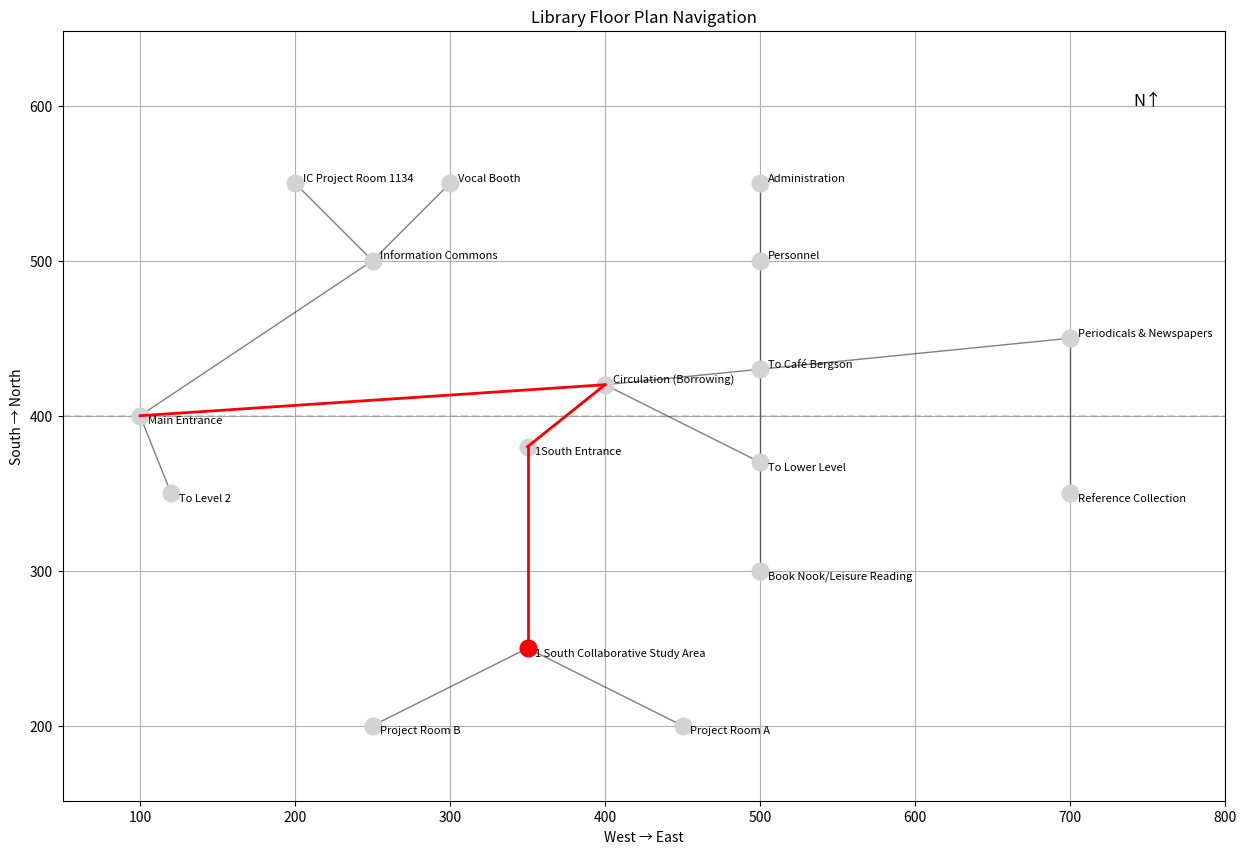
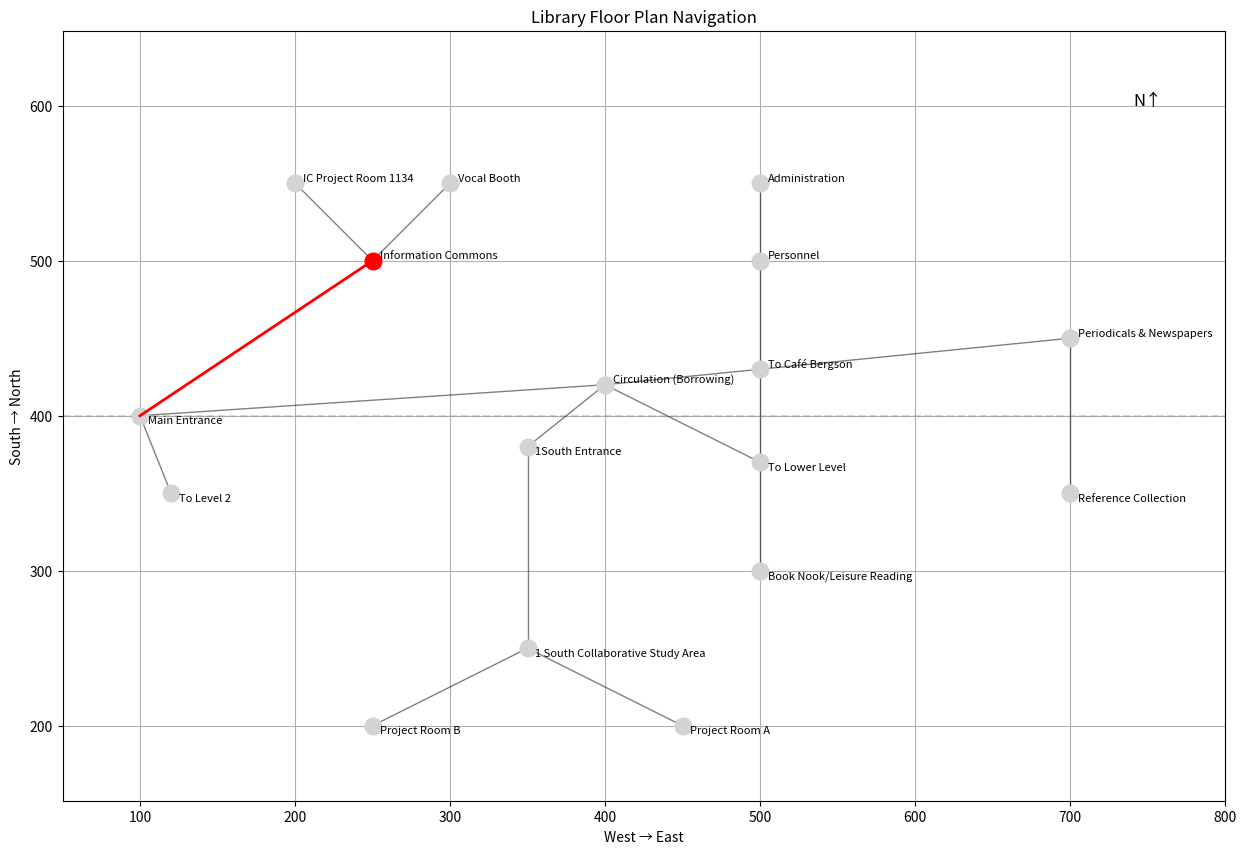
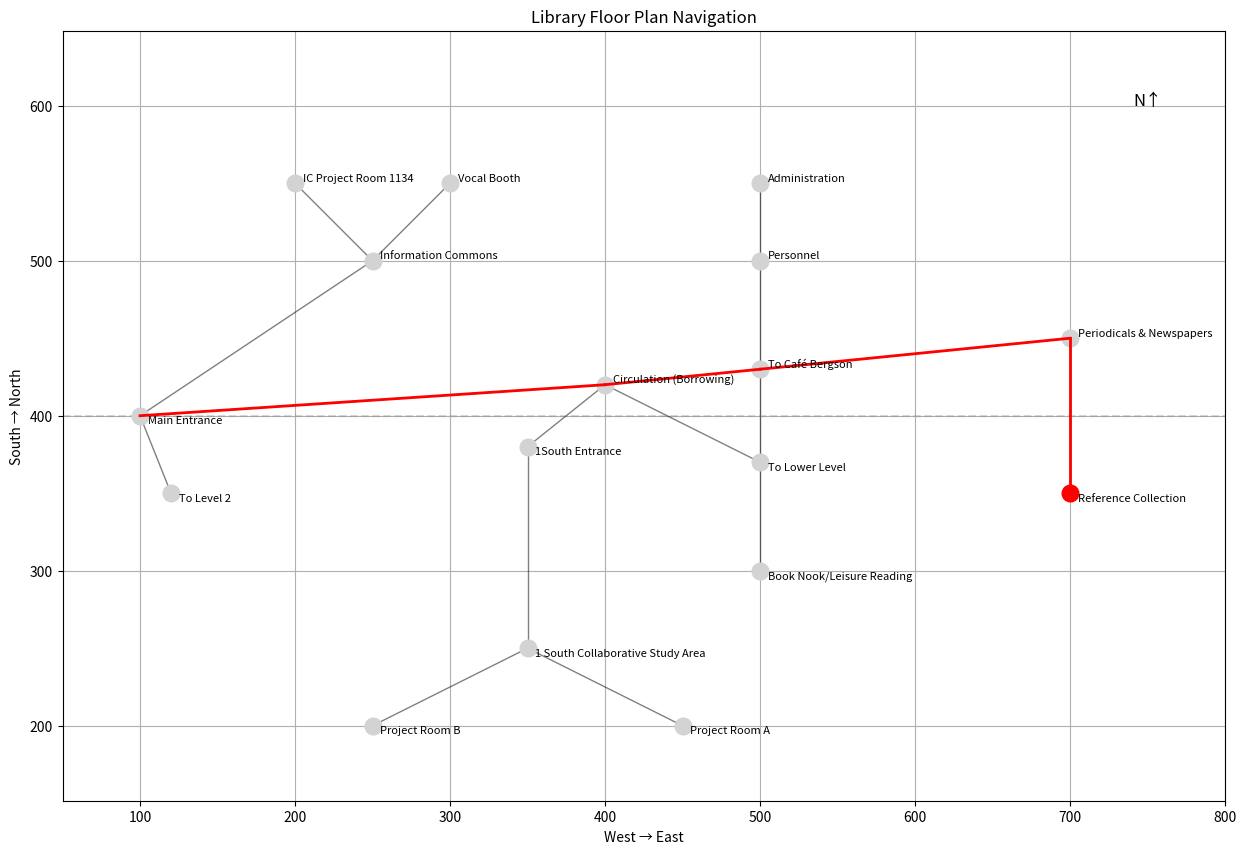
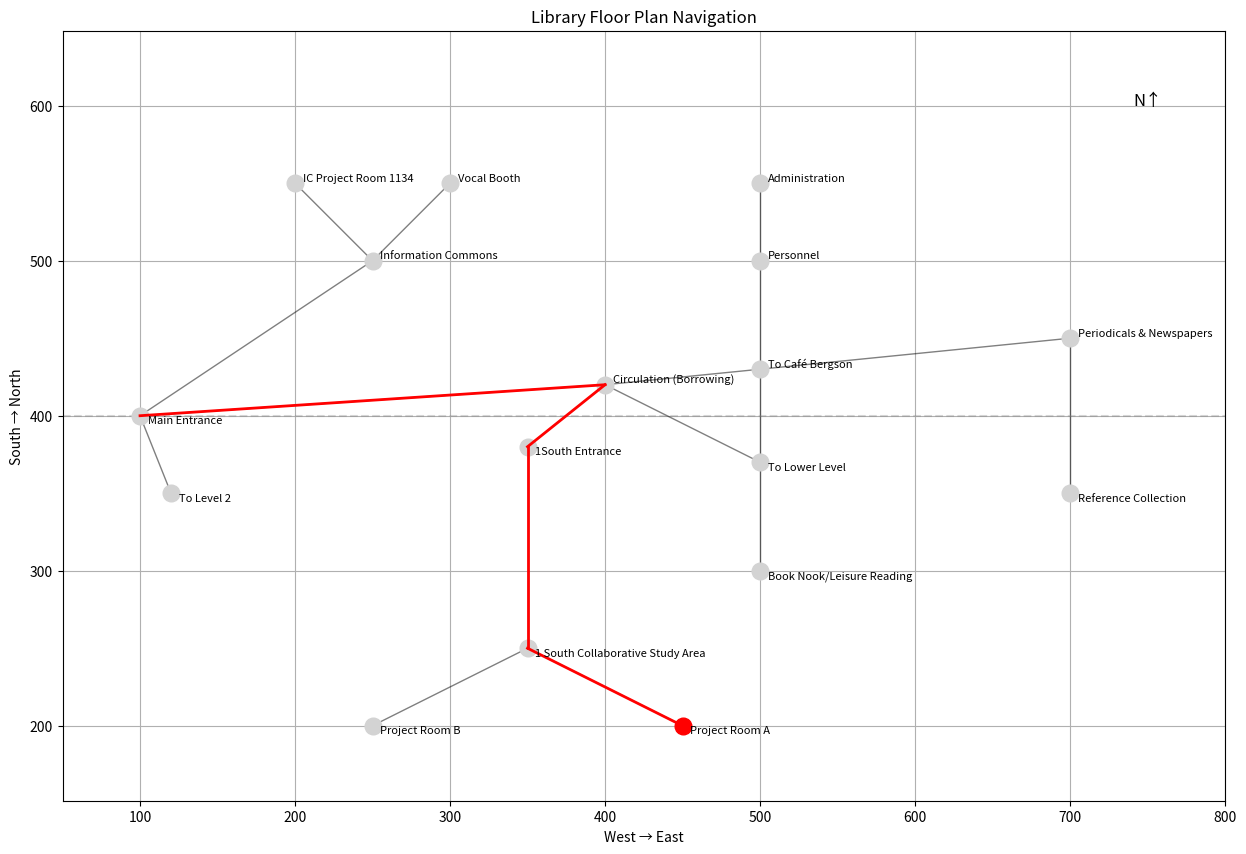
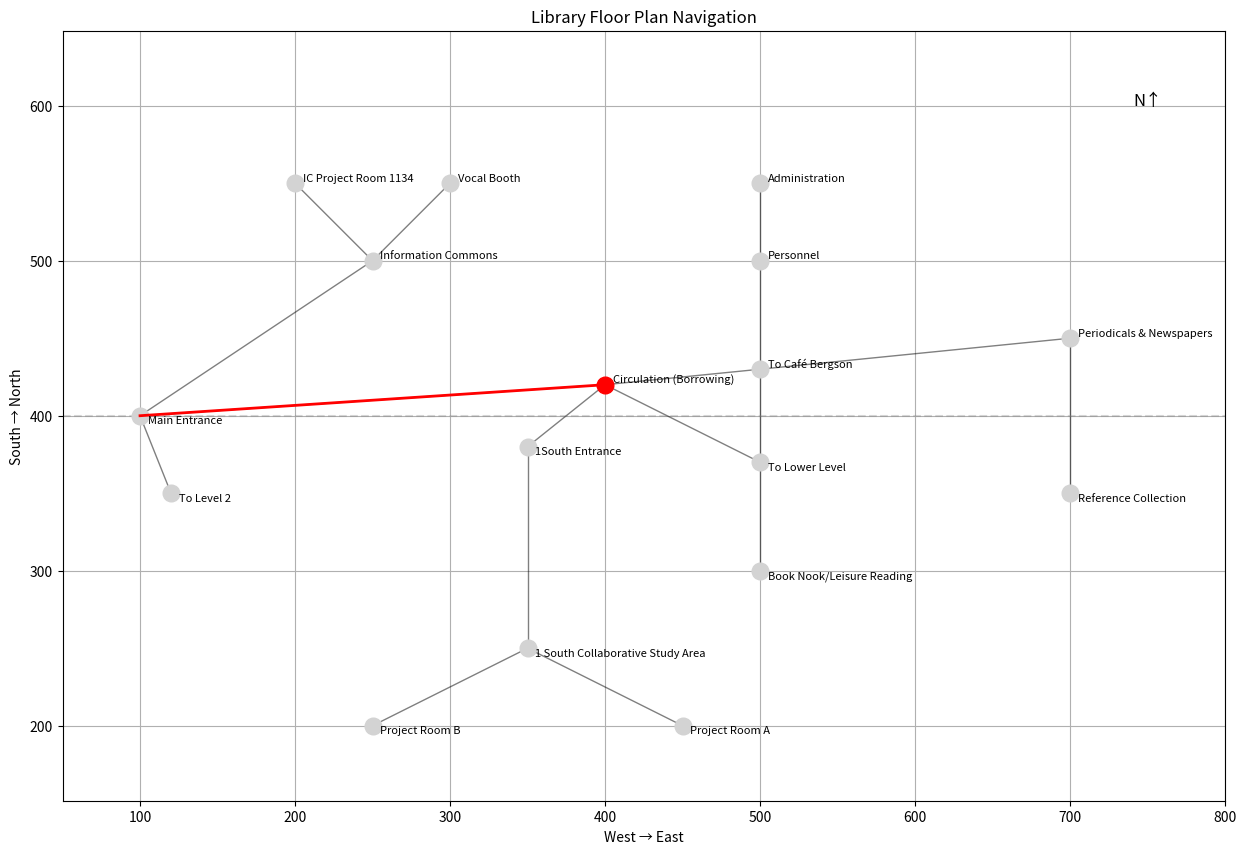

Here is the Python script that generated these plots, in order: (Note: this script raises an exception after producing the figures.)
import matplotlib.pyplot as plt
import math
import networkx as nx
from difflib import get_close_matches

class ReceptionistSystem:
    def __init__(self):
        # Room aliases for common terms and variations
        self.room_aliases = {
            "1south": "southCollaborativeStudyArea",
            "1 south": "southCollaborativeStudyArea",
            "one south": "southCollaborativeStudyArea",
            "information commons": "johnPMcGowanInformationCommons",
            "info commons": "johnPMcGowanInformationCommons",
            "project room 1134": "icProjectRoom1134",
            "vocal booth": "vocalBooth",
            "book nook": "bookNookLeisureReading",
            "leisure reading": "bookNookLeisureReading",
            "project room a": "projectRoomA",
            "project room b": "projectRoomB",
            "level 2": "toLevel2",
            "cafe": "toCafeBergson",
            "cafe bergson": "toCafeBergson",
            "lower level": "toLowerLevel",
            "admin": "administration",
            "periodicals": "periodicalsNewspapersReadingRoom",
            "newspapers": "periodicalsNewspapersReadingRoom",
            "reference": "referenceCollection",
            "circulation": "circulation",
            "borrowing": "circulation",
            "help desk": "circulation",
            "front desk": "circulation",
            "main desk": "circulation",
            "computers": "johnPMcGowanInformationCommons",
            "study rooms": "southCollaborativeStudyArea",
            "group study": "southCollaborativeStudyArea",
            "quiet reading": "bookNookLeisureReading",
            "stairs up": "toLevel2",
            "stairs down": "toLowerLevel",
            "staff offices": "administration",
            "recording booth": "vocalBooth"
        }

        # Area descriptors for lost users
        self.area_descriptors = {
            "large open space with computers": ["johnPMcGowanInformationCommons"],
            "quiet study area with tables": ["southCollaborativeStudyArea", "periodicalsNewspapersReadingRoom"],
            "near stairs": ["toLevel2", "toLowerLevel", "toCafeBergson"],
            "near entrance": ["mainEntrance", "southEntrance"],
            "near bookshelves": ["referenceCollection", "bookNookLeisureReading"],
            "small rooms": ["projectRoomA", "projectRoomB", "icProjectRoom1134", "vocalBooth"],
            "service desk": ["circulation", "administration"],
            "glass walls": ["projectRoomA", "projectRoomB", "icProjectRoom1134"],
            "main hallway": ["mainEntrance", "circulation", "toCafeBergson"],
            "computers and printers": ["johnPMcGowanInformationCommons"],
            "study tables": ["southCollaborativeStudyArea", "periodicalsNewspapersReadingRoom"],
            "help desk area": ["circulation"],
            "comfortable seating": ["bookNookLeisureReading"],
            "staff area": ["personnel", "administration"],
            "meeting rooms": ["projectRoomA", "projectRoomB"],
            "recording space": ["vocalBooth"]
        }

        # Location features and details
        self.location_features = {
            "mainEntrance": {
                "features": ["automatic doors", "security gates", "welcome desk", "building directory"],
                "nearby": ["information commons", "level 2 stairs"],
                "identifiers": ["main doors", "security gates", "entrance mat"]
            },
            "johnPMcGowanInformationCommons": {
                "features": ["computer workstations", "large open space", "help desk", "printers"],
                "nearby": ["main entrance", "project rooms", "vocal booth"],
                "identifiers": ["rows of computers", "printing station", "help desk"]
            },
            "southCollaborativeStudyArea": {
                "features": ["group study tables", "whiteboard walls", "1South sign", "collaborative space"],
                "nearby": ["project rooms", "main hallway"],
                "identifiers": ["1South sign", "study tables", "whiteboards"]
            },
            "projectRoomA": {
                "features": ["glass walls", "conference table", "wall-mounted display", "whiteboard"],
                "nearby": ["1South study area", "project room B"],
                "identifiers": ["room number", "glass-walled room", "meeting space"]
            },
            "projectRoomB": {
                "features": ["glass walls", "conference table", "wall-mounted display", "whiteboard"],
                "nearby": ["1South study area", "project room A"],
                "identifiers": ["room number", "glass-walled room", "meeting space"]
            },
            "icProjectRoom1134": {
                "features": ["glass walls", "technology setup", "presentation screen"],
                "nearby": ["information commons", "vocal booth"],
                "identifiers": ["room 1134", "IC project room", "glass walls"]
            },
            "vocalBooth": {
                "features": ["soundproof walls", "recording equipment", "microphone"],
                "nearby": ["information commons", "project room 1134"],
                "identifiers": ["recording booth", "soundproof room"]
            },
            "circulation": {
                "features": ["service desk", "self-checkout machines", "hold shelf"],
                "nearby": ["main hallway", "café entrance", "1South entrance"],
                "identifiers": ["main desk", "checkout stations", "help desk"]
            },
            "toCafeBergson": {
                "features": ["staircase", "café signage", "seating area"],
                "nearby": ["circulation desk", "periodicals"],
                "identifiers": ["café sign", "upward stairs", "coffee shop entrance"]
            },
            "toLowerLevel": {
                "features": ["staircase", "level signage", "directory"],
                "nearby": ["book nook", "personnel offices"],
                "identifiers": ["downward stairs", "lower level sign"]
            },
            "bookNookLeisureReading": {
                "features": ["comfortable seating", "magazine displays", "quiet area"],
                "nearby": ["lower level stairs", "reference collection"],
                "identifiers": ["casual seating", "reading nook"]
            },
            "administration": {
                "features": ["staff offices", "administrative suite", "meeting room"],
                "nearby": ["personnel office", "lower level entrance"],
                "identifiers": ["admin suite", "staff area"]
            },
            "periodicalsNewspapersReadingRoom": {
                "features": ["newspaper racks", "magazine displays", "study tables", "current periodicals"],
                "nearby": ["reference collection", "café entrance"],
                "identifiers": ["newspaper racks", "magazine shelves"]
            },
            "referenceCollection": {
                "features": ["reference books", "study carrels", "quiet area"],
                "nearby": ["periodicals room", "book nook"],
                "identifiers": ["reference shelves", "study carrels"]
            },
            "personnel": {
                "features": ["staff offices", "workroom"],
                "nearby": ["administration", "lower level entrance"],
                "identifiers": ["staff offices", "personnel sign"]
            },
            "toLevel2": {
                "features": ["staircase", "level signage", "directory"],
                "nearby": ["main entrance", "information commons"],
                "identifiers": ["upward stairs", "level 2 sign"]
            },
            "southEntrance": {
                "features": ["entrance doors", "1South signage", "study area entrance"],
                "nearby": ["circulation desk", "collaborative study area"],
                "identifiers": ["1South entrance", "study area doors"]
            }
        }

        # Define the main hallway y-coordinate as reference
        HALLWAY_Y = 400
        
        # Floor plan configuration
        self.floor_plan = {
            "nodes": {
                # West end
                "mainEntrance": {"x": 100, "y": HALLWAY_Y, "label": "Main Entrance", "color": "lightgray"},
                "toLevel2": {"x": 120, "y": HALLWAY_Y - 50, "label": "To Level 2", "color": "lightgray"},
                
                # Information Commons area
                "johnPMcGowanInformationCommons": {"x": 250, "y": HALLWAY_Y + 100, "label": "Information Commons", "color": "lightgray"},
                "icProjectRoom1134": {"x": 200, "y": HALLWAY_Y + 150, "label": "IC Project Room 1134", "color": "lightgray"},
                "vocalBooth": {"x": 300, "y": HALLWAY_Y + 150, "label": "Vocal Booth", "color": "lightgray"},
                
                # Central area
                "circulation": {"x": 400, "y": HALLWAY_Y + 20, "label": "Circulation (Borrowing)", "color": "lightgray"},
                
                # 1South area
                "southEntrance": {"x": 350, "y": HALLWAY_Y - 20, "label": "1South Entrance", "color": "lightgray"},
                "southCollaborativeStudyArea": {"x": 350, "y": HALLWAY_Y - 150, "label": "1 South Collaborative Study Area", "color": "lightgray"},
                "projectRoomB": {"x": 250, "y": HALLWAY_Y - 200, "label": "Project Room B", "color": "lightgray"},
                "projectRoomA": {"x": 450, "y": HALLWAY_Y - 200, "label": "Project Room A", "color": "lightgray"},
                
                # East central area
                "toCafeBergson": {"x": 500, "y": HALLWAY_Y + 30, "label": "To Café Bergson", "color": "lightgray"},
                "toLowerLevel": {"x": 500, "y": HALLWAY_Y - 30, "label": "To Lower Level", "color": "lightgray"},
                "bookNookLeisureReading": {"x": 500, "y": HALLWAY_Y - 100, "label": "Book Nook/Leisure Reading", "color": "lightgray"},
                
                # North tower
                "personnel": {"x": 500, "y": HALLWAY_Y + 100, "label": "Personnel", "color": "lightgray"},
                "administration": {"x": 500, "y": HALLWAY_Y + 150, "label": "Administration", "color": "lightgray"},
                
                # East end
                "periodicalsNewspapersReadingRoom": {"x": 700, "y": HALLWAY_Y + 50, "label": "Periodicals & Newspapers", "color": "lightgray"},
                "referenceCollection": {"x": 700, "y": HALLWAY_Y - 50, "label": "Reference Collection", "color": "lightgray"}
            },
            "edges": [
                # Main entrance connections
                {"from": "mainEntrance", "to": "toLevel2", "weight": 50},
                {"from": "mainEntrance", "to": "johnPMcGowanInformationCommons", "weight": 150},
                
                # Information Commons connections
                {"from": "johnPMcGowanInformationCommons", "to": "icProjectRoom1134", "weight": 100},
                {"from": "johnPMcGowanInformationCommons", "to": "vocalBooth", "weight": 100},
                
                # Main hallway connections
                {"from": "mainEntrance", "to": "circulation", "weight": 300},
                {"from": "circulation", "to": "toCafeBergson", "weight": 100},
                
                # 1South connections
                {"from": "circulation", "to": "southEntrance", "weight": 50},
                {"from": "southEntrance", "to": "southCollaborativeStudyArea", "weight": 150},
                {"from": "southCollaborativeStudyArea", "to": "projectRoomB", "weight": 100},
                {"from": "southCollaborativeStudyArea", "to": "projectRoomA", "weight": 100},
                
                # East central connections
                {"from": "circulation", "to": "toLowerLevel", "weight": 100},
                {"from": "toLowerLevel", "to": "bookNookLeisureReading", "weight": 100},
                
                # North tower connections
                {"from": "toLowerLevel", "to": "personnel", "weight": 100},
                {"from": "personnel", "to": "administration", "weight": 50},
                
                # East end connections
                {"from": "toCafeBergson", "to": "periodicalsNewspapersReadingRoom", "weight": 200},
                {"from": "periodicalsNewspapersReadingRoom", "to": "referenceCollection", "weight": 100}
            ]
        }
        
        # Initialize NetworkX graph for pathfinding
        self.nx_graph = nx.Graph()
        for edge in self.floor_plan["edges"]:
            self.nx_graph.add_edge(edge["from"], edge["to"], weight=edge["weight"])

    def find_user_location(self, description: str, additional_details: str = None) -> dict:
        """Attempt to determine user's location based on their description."""
        description = description.lower()
        potential_locations = {}
        
        # First pass: Check for exact room numbers or names
        for alias, room_id in self.room_aliases.items():
            if alias in description:
                return {
                    "locations": [{
                        "id": room_id,
                        "name": self.floor_plan["nodes"][room_id]["label"],
                        "confidence": 1.0
                    }],
                    "needs_clarification": False
                }
        
        # Second pass: Parse area descriptors
        for descriptor, locations in self.area_descriptors.items():
            if descriptor in description:
                for location in locations:
                    if location not in potential_locations:
                        potential_locations[location] = 0.0
                    potential_locations[location] += 0.3
        
        # Third pass: Check for specific features
        for location, details in self.location_features.items():
            for feature in details["features"]:
                if feature in description:
                    if location not in potential_locations:
                        potential_locations[location] = 0.0
                    potential_locations[location] += 0.4
            
            for nearby in details["nearby"]:
                if nearby in description:
                    if location not in potential_locations:
                        potential_locations[location] = 0.0
                    potential_locations[location] += 0.2
        
        # Sort and format results
        sorted_locations = sorted(
            [(k, v) for k, v in potential_locations.items()],
            key=lambda x: x[1],
            reverse=True
        )
        
        results = []
        for location_id, confidence in sorted_locations[:3]:
            results.append({
                "id": location_id,
                "name": self.floor_plan["nodes"][location_id]["label"],
                "confidence": min(1.0, confidence)
            })
        
        return {
            "locations": results,
            "needs_clarification": len(results) > 1 or (results and results[0]["confidence"] < 0.7)
        }

    def get_clarifying_questions(self, potential_locations: list) -> list:
        """Generate relevant follow-up questions based on potential locations."""
        questions = []
        
        # Get unique features from potential locations
        all_features = set()
        for loc in potential_locations:
            if loc["id"] in self.location_features:
                all_features.update(self.location_features[loc["id"]]["features"])
        
        # Generate specific questions
        questions.extend([
            f"Do you see any of these features: {', '.join(list(all_features)[:3])}?",
            "Are you near any stairs or elevators?",
            "Can you see any room numbers or signs?",
            "Are you in a quiet study area or a more active space?",
            "Do you see any service desks or help stations nearby?",
            "Are there computer workstations in your vicinity?"
        ])
        
        return questions

    def handle_lost_user(self, initial_description: str) -> dict:
        """Main method to handle a lost user scenario."""
        # First attempt to locate user
        location_results = self.find_user_location(initial_description)
        
        response = {
            "possible_locations": location_results["locations"],
            "needs_clarification": location_results["needs_clarification"],
            "clarifying_questions": [],
            "directions": []
        }
        
        # If we need more information
        if location_results["needs_clarification"]:
            response["clarifying_questions"] = self.get_clarifying_questions(
                location_results["locations"]
            )
        # If we're confident about the location
        elif location_results["locations"]:
            start_location = location_results["locations"][0]["id"]
            response["directions"] = self.get_directions(
                start_location, 
                "mainEntrance"  # Default to directions to main entrance
            )
            
            # Highlight the path on the map
            self.highlight_room(start_location)
            path = nx.shortest_path(self.nx_graph, start_location, "mainEntrance")
            self.visualize_map(path)
        
        return response

    def visualize_map(self, highlight_path=None):
        """Visualize the floor plan with optional path highlighting."""
        plt.figure(figsize=(15, 10))
        
        # Plot edges first
        for edge in self.floor_plan["edges"]:
            start = self.floor_plan["nodes"][edge["from"]]
            end = self.floor_plan["nodes"][edge["to"]]
            plt.plot([start["x"], end["x"]], [start["y"], end["y"]], 
                    'k-', linewidth=1, alpha=0.5)

        # Plot main hallway as a reference line
        plt.axhline(y=400, color='gray', linestyle='--', alpha=0.3)

        # Plot nodes
        for node_id, node in self.floor_plan["nodes"].items():
            plt.plot(node["x"], node["y"], 'o', 
                    color=node["color"], markersize=12)
            # Adjust label positions based on node location relative to hallway
            if node["y"] > 400:  # Above hallway
                va = 'bottom'
            else:  # Below hallway
                va = 'top'
            plt.text(node["x"] + 5, node["y"], node["label"], 
                    fontsize=8, ha='left', va=va)

        # Highlight path if specified
        if highlight_path:
            for i in range(len(highlight_path) - 1):
                start = self.floor_plan["nodes"][highlight_path[i]]
                end = self.floor_plan["nodes"][highlight_path[i + 1]]
                plt.plot([start["x"], end["x"]], [start["y"], end["y"]], 
                        'r-', linewidth=2)

        plt.title("Library Floor Plan Navigation")
        plt.xlabel("West → East")
        plt.ylabel("South → North")
        plt.grid(True)
        
        # Set fixed aspect ratio and adjust limits
        plt.axis('equal')
        plt.xlim(50, 800)
        plt.ylim(150, 650)
        
        # Add compass direction
        plt.text(750, 600, 'N↑', fontsize=12, ha='center')
        
        plt.show()

    def find_closest_room_match(self, query):
        """Find the closest matching room from the query using room aliases."""
        query = query.lower().strip()
        
        if query in self.room_aliases:
            return self.room_aliases[query]
            
        possible_matches = []
        for alias, room_id in self.room_aliases.items():
            if query in alias or alias in query:
                possible_matches.append(room_id)
                
        if possible_matches:
            return possible_matches[0]
            
        room_labels = {node["label"].lower(): room_id 
                      for room_id, node in self.floor_plan["nodes"].items()}
        matches = get_close_matches(query, room_labels.keys(), n=1, cutoff=0.6)
        
        if matches:
            return room_labels[matches[0]]
        return None

    def get_directions(self, start, goal):
        """Generate step-by-step directions between two locations."""
        try:
            path = nx.shortest_path(self.nx_graph, start, goal, weight="weight")
            
            directions = []
            for i in range(len(path) - 1):
                current_node = self.floor_plan["nodes"][path[i]]
                next_node = self.floor_plan["nodes"][path[i + 1]]
                
                # Calculate relative position (left/right/ahead)
                dx = next_node["x"] - current_node["x"]
                dy = next_node["y"] - current_node["y"]
                
                # Get current and next location names
                current_name = current_node["label"]
                next_name = next_node["label"]
                
                # Generate direction based on relative positions
                if abs(dx) > abs(dy):  # Primarily east-west movement
                    if dx > 0:
                        if dy > 20:  # Slightly north
                            directions.append(f"From {current_name}, head east and slightly to your right to reach {next_name}")
                        elif dy < -20:  # Slightly south
                            directions.append(f"From {current_name}, head east and slightly to your left to reach {next_name}")
                        else:
                            directions.append(f"From {current_name}, continue straight east along the hallway to reach {next_name}")
                    else:
                        if dy > 20:  # Slightly north
                            directions.append(f"From {current_name}, head west and slightly to your right to reach {next_name}")
                        elif dy < -20:  # Slightly south
                            directions.append(f"From {current_name}, head west and slightly to your left to reach {next_name}")
                        else:
                            directions.append(f"From {current_name}, continue straight west along the hallway to reach {next_name}")
                else:  # Primarily north-south movement
                    if dy > 0:
                        if dx > 20:  # Slightly east
                            directions.append(f"From {current_name}, turn right and head north to reach {next_name}")
                        elif dx < -20:  # Slightly west
                            directions.append(f"From {current_name}, turn left and head north to reach {next_name}")
                        else:
                            directions.append(f"From {current_name}, head straight north to reach {next_name}")
                    else:
                        if dx > 20:  # Slightly east
                            directions.append(f"From {current_name}, turn right and head south to reach {next_name}")
                        elif dx < -20:  # Slightly west
                            directions.append(f"From {current_name}, turn left and head south to reach {next_name}")
                        else:
                            directions.append(f"From {current_name}, head straight south to reach {next_name}")

                # Add additional context for specific locations
                if next_name == "1 South Collaborative Study Area":
                    directions.append("Look for the large '1South' sign above the entrance")
                elif "Project Room" in next_name:
                    if "A" in next_name:
                        directions.append("Project Room A is located in the southeast corner of 1South")
                    else:
                        directions.append("Project Room B is located in the southwest corner of 1South")
                elif next_name == "To Café Bergson":
                    directions.append("Look for the staircase on your right leading up")
                elif next_name == "To Lower Level":
                    directions.append("Look for the staircase on your left leading down")
                elif "Information Commons" in next_name:
                    directions.append("Look for the large open area with computer workstations")
                elif "Circulation" in next_name:
                    directions.append("Look for the main service desk with self-checkout stations")

            return directions
        except nx.NetworkXNoPath:
            return ["No path found between these locations."]

    def highlight_room(self, room_id):
        """Reset all rooms to default color and highlight the specified room."""
        for node in self.floor_plan["nodes"].values():
            node["color"] = "lightgray"
            
        if room_id in self.floor_plan["nodes"]:
            self.floor_plan["nodes"][room_id]["color"] = "red"

    def process_query(self, query):
        """Process a navigation query and return formatted directions."""
        destination = self.find_closest_room_match(query)
        
        if not destination:
            return "I'm sorry, I couldn't find that location. Could you please rephrase or provide more details?"
            
        directions = self.get_directions("mainEntrance", destination)
        self.highlight_room(destination)
        
        path = nx.shortest_path(self.nx_graph, "mainEntrance", destination)
        self.visualize_map(highlight_path=path)
        
        # Format the directions nicely with step numbers
        numbered_directions = []
        for i, direction in enumerate(directions, 1):
            numbered_directions.append(f"{i}. {direction}")
        
        return "\n".join(numbered_directions)

if __name__ == "__main__":
    receptionist = ReceptionistSystem()
    
    # Test queries for both navigation and lost user scenarios
    test_queries = [
        "How do I get to 1South?",
        "Where is the Information Commons?",
        "I need to find the Reference Collection",
        "How do I get to Project Room A?",
        "Where is the Circulation desk?",
        "I'm lost near some computers",
        "I see stairs but don't know where I am",
        "I'm in a quiet area with bookshelves"
    ]
    
    print("Testing Navigation Queries:")
    for query in test_queries[:5]:
        print(f"\nQuery: {query}")
        response = receptionist.process_query(query)
        print("Directions:")
        print(response)
    
    print("\nTesting Lost User Scenarios:")
    for query in test_queries[5:]:
        print(f"\nDescription: {query}")
        response = receptionist.handle_lost_user(query)
        print("System Response:")
        if response["needs_clarification"]:
            print("Possible locations:", [loc["name"] for loc in response["possible_locations"]])
            print("Clarifying questions:", response["clarifying_questions"])
        else:
            print("Identified location:", response["possible_locations"][0]["name"])
            print("Directions to main entrance:")
            print("\n".join(response["directions"]))
